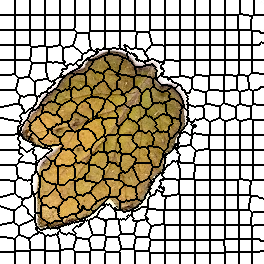

The file beside this chart, header and first rows:
0, 0, 0, 0, 0, 0, 0, 0, 0, 0, 0, 0, 0, 0, 0, 1, 1, 1, 1, 1, 1, 1, 1, 1
0, 0, 0, 0, 0, 0, 0, 0, 0, 0, 0, 0, 0, 0, 0, 1, 1, 1, 1, 1, 1, 1, 1, 1
0, 0, 0, 0, 0, 0, 0, 0, 0, 0, 0, 0, 0, 0, 0, 1, 1, 1, 1, 1, 1, 1, 1, 1
0, 0, 0, 0, 0, 0, 0, 0, 0, 0, 0, 0, 0, 0, 0, 1, 1, 1, 1, 1, 1, 1, 1, 1
0, 0, 0, 0, 0, 0, 0, 0, 0, 0, 0, 0, 0, 0, 0, 1, 1, 1, 1, 1, 1, 1, 1, 1
0, 0, 0, 0, 0, 0, 0, 0, 0, 0, 0, 0, 0, 0, 0, 1, 1, 1, 1, 1, 1, 1, 1, 1
0, 0, 0, 0, 0, 0, 0, 0, 0, 0, 0, 0, 0, 0, 0, 1, 1, 1, 1, 1, 1, 1, 1, 1
0, 0, 0, 0, 0, 0, 0, 0, 0, 0, 0, 0, 0, 0, 0, 1, 1, 1, 1, 1, 1, 1, 1, 1
0, 0, 0, 0, 0, 0, 0, 0, 0, 0, 0, 0, 0, 0, 0, 1, 1, 1, 1, 1, 1, 1, 1, 1
0, 0, 0, 0, 0, 0, 0, 0, 0, 0, 0, 0, 0, 0, 0, 1, 1, 1, 1, 1, 1, 1, 1, 1
0, 0, 0, 0, 0, 0, 0, 0, 0, 0, 0, 0, 0, 0, 0, 1, 1, 1, 1, 1, 1, 1, 1, 1
0, 0, 0, 0, 0, 0, 0, 0, 0, 0, 0, 0, 0, 0, 0, 1, 1, 1, 1, 1, 1, 1, 1, 1
0, 0, 0, 0, 0, 0, 0, 0, 0, 0, 0, 0, 0, 0, 0, 1, 1, 1, 1, 1, 1, 1, 1, 1
0, 0, 0, 0, 0, 0, 0, 0, 0, 0, 0, 0, 0, 0, 0, 1, 1, 1, 1, 1, 1, 1, 1, 1
0, 0, 0, 0, 0, 0, 0, 0, 0, 0, 0, 0, 0, 0, 0, 1, 1, 1, 1, 1, 1, 1, 1, 1
19, 19, 19, 19, 19, 19, 19, 19, 19, 19, 19, 19, 19, 19, 19, 20, 20, 20, 20, 20, 20, 20, 20, 20
19, 19, 19, 19, 19, 19, 19, 19, 19, 19, 19, 19, 19, 19, 19, 20, 20, 20, 20, 20, 20, 20, 20, 20
19, 19, 19, 19, 19, 19, 19, 19, 19, 19, 19, 19, 19, 19, 19, 20, 20, 20, 20, 20, 20, 20, 20, 20
19, 19, 19, 19, 19, 19, 19, 19, 19, 19, 19, 19, 19, 19, 19, 20, 20, 20, 20, 20, 20, 20, 20, 20
19, 19, 19, 19, 19, 19, 19, 19, 19, 19, 19, 19, 19, 19, 19, 20, 20, 20, 20, 20, 20, 20, 20, 20
19, 19, 19, 19, 19, 19, 19, 19, 19, 19, 19, 19, 19, 19, 19, 20, 20, 20, 20, 20, 20, 20, 20, 20
19, 19, 19, 19, 19, 19, 19, 19, 19, 19, 19, 19, 19, 19, 19, 20, 20, 20, 20, 20, 20, 20, 20, 20
19, 19, 19, 19, 19, 19, 19, 19, 19, 19, 19, 19, 19, 19, 19, 20, 20, 20, 20, 20, 20, 20, 20, 20
19, 19, 19, 19, 19, 19, 19, 19, 19, 19, 19, 19, 19, 19, 19, 20, 20, 20, 20, 20, 20, 20, 20, 20
19, 19, 19, 19, 19, 19, 19, 19, 19, 19, 19, 19, 19, 19, 19, 20, 20, 20, 20, 20, 20, 20, 20, 20
19, 19, 19, 19, 19, 19, 19, 19, 19, 19, 19, 19, 19, 19, 19, 20, 20, 20, 20, 20, 20, 20, 20, 20
19, 19, 19, 19, 19, 19, 19, 19, 19, 19, 19, 19, 19, 19, 19, 20, 20, 20, 20, 20, 20, 20, 20, 20
19, 19, 19, 19, 19, 19, 19, 19, 19, 19, 19, 19, 19, 19, 19, 20, 20, 20, 20, 20, 20, 20, 20, 20
19, 19, 19, 19, 19, 19, 19, 19, 19, 19, 19, 19, 19, 19, 19, 20, 20, 20, 20, 20, 20, 20, 20, 20
19, 19, 19, 19, 19, 19, 19, 19, 19, 19, 19, 19, 19, 19, 19, 20, 20, 20, 20, 20, 20, 20, 20, 20
36, 36, 36, 36, 36, 36, 36, 36, 36, 36, 36, 36, 36, 36, 36, 37, 37, 37, 37, 37, 37, 37, 37, 37
36, 36, 36, 36, 36, 36, 36, 36, 36, 36, 36, 36, 36, 36, 36, 37, 37, 37, 37, 37, 37, 37, 37, 37
36, 36, 36, 36, 36, 36, 36, 36, 36, 36, 36, 36, 36, 36, 36, 37, 37, 37, 37, 37, 37, 37, 37, 37
36, 36, 36, 36, 36, 36, 36, 36, 36, 36, 36, 36, 36, 36, 36, 37, 37, 37, 37, 37, 37, 37, 37, 37
36, 36, 36, 36, 36, 36, 36, 36, 36, 36, 36, 36, 36, 36, 36, 37, 37, 37, 37, 37, 37, 37, 37, 37
36, 36, 36, 36, 36, 36, 36, 36, 36, 36, 36, 36, 36, 36, 36, 37, 37, 37, 37, 37, 37, 37, 37, 37
36, 36, 36, 36, 36, 36, 36, 36, 36, 36, 36, 36, 36, 36, 36, 37, 37, 37, 37, 37, 37, 37, 37, 37
36, 36, 36, 36, 36, 36, 36, 36, 36, 36, 36, 36, 36, 36, 36, 37, 37, 37, 37, 37, 37, 37, 37, 37
36, 36, 36, 36, 36, 36, 36, 36, 36, 36, 36, 36, 36, 36, 36, 37, 37, 37, 37, 37, 37, 37, 37, 37
36, 36, 36, 36, 36, 36, 36, 36, 36, 36, 36, 36, 36, 36, 36, 37, 37, 37, 37, 37, 37, 37, 37, 37
36, 36, 36, 36, 36, 36, 36, 36, 36, 36, 36, 36, 36, 36, 36, 37, 37, 37, 37, 37, 37, 37, 37, 37
36, 36, 36, 36, 36, 36, 36, 36, 36, 36, 36, 36, 36, 36, 36, 37, 37, 37, 37, 37, 37, 37, 37, 37
36, 36, 36, 36, 36, 36, 36, 36, 36, 36, 36, 36, 36, 36, 36, 37, 37, 37, 37, 37, 37, 37, 37, 37
36, 36, 36, 36, 36, 36, 36, 36, 36, 36, 36, 36, 36, 36, 36, 37, 37, 37, 37, 37, 37, 37, 37, 37
36, 36, 36, 36, 36, 36, 36, 36, 36, 36, 36, 36, 36, 36, 36, 37, 37, 37, 37, 37, 37, 37, 37, 37
55, 55, 55, 55, 55, 55, 55, 55, 55, 55, 55, 55, 55, 55, 55, 56, 56, 56, 56, 56, 56, 56, 56, 56
55, 55, 55, 55, 55, 55, 55, 55, 55, 55, 55, 55, 55, 55, 55, 56, 56, 56, 56, 56, 56, 56, 56, 56
55, 55, 55, 55, 55, 55, 55, 55, 55, 55, 55, 55, 55, 55, 55, 56, 56, 56, 56, 56, 56, 56, 56, 56
55, 55, 55, 55, 55, 55, 55, 55, 55, 55, 55, 55, 55, 55, 55, 56, 56, 56, 56, 56, 56, 56, 56, 56
55, 55, 55, 55, 55, 55, 55, 55, 55, 55, 55, 55, 55, 55, 55, 56, 56, 56, 56, 56, 56, 56, 56, 56
55, 55, 55, 55, 55, 55, 55, 55, 55, 55, 55, 55, 55, 55, 55, 56, 56, 56, 56, 56, 56, 56, 56, 56
55, 55, 55, 55, 55, 55, 55, 55, 55, 55, 55, 55, 55, 55, 55, 56, 56, 56, 56, 56, 56, 56, 56, 56
55, 55, 55, 55, 55, 55, 55, 55, 55, 55, 55, 55, 55, 55, 55, 56, 56, 56, 56, 56, 56, 56, 56, 56
55, 55, 55, 55, 55, 55, 55, 55, 55, 55, 55, 55, 55, 55, 55, 56, 56, 56, 56, 56, 56, 56, 56, 56
55, 55, 55, 55, 55, 55, 55, 55, 55, 55, 55, 55, 55, 55, 55, 56, 56, 56, 56, 56, 56, 56, 56, 56
55, 55, 55, 55, 55, 55, 55, 55, 55, 55, 55, 55, 55, 55, 55, 56, 56, 56, 56, 56, 56, 56, 56, 56
55, 55, 55, 55, 55, 55, 55, 55, 55, 55, 55, 55, 55, 55, 55, 56, 56, 56, 56, 56, 56, 56, 56, 56
55, 55, 55, 55, 55, 55, 55, 55, 55, 55, 55, 55, 55, 55, 55, 56, 56, 56, 56, 56, 56, 56, 56, 56
55, 55, 55, 55, 55, 55, 55, 55, 55, 55, 55, 55, 55, 55, 55, 56, 56, 56, 56, 56, 56, 56, 56, 56
55, 55, 55, 55, 55, 55, 55, 55, 55, 55, 55, 55, 55, 55, 55, 56, 56, 56, 56, 56, 56, 56, 56, 56
79, 79, 79, 79, 79, 79, 79, 79, 79, 79, 79, 79, 79, 79, 79, 80, 80, 80, 80, 80, 80, 80, 80, 80
... 203 more rows
